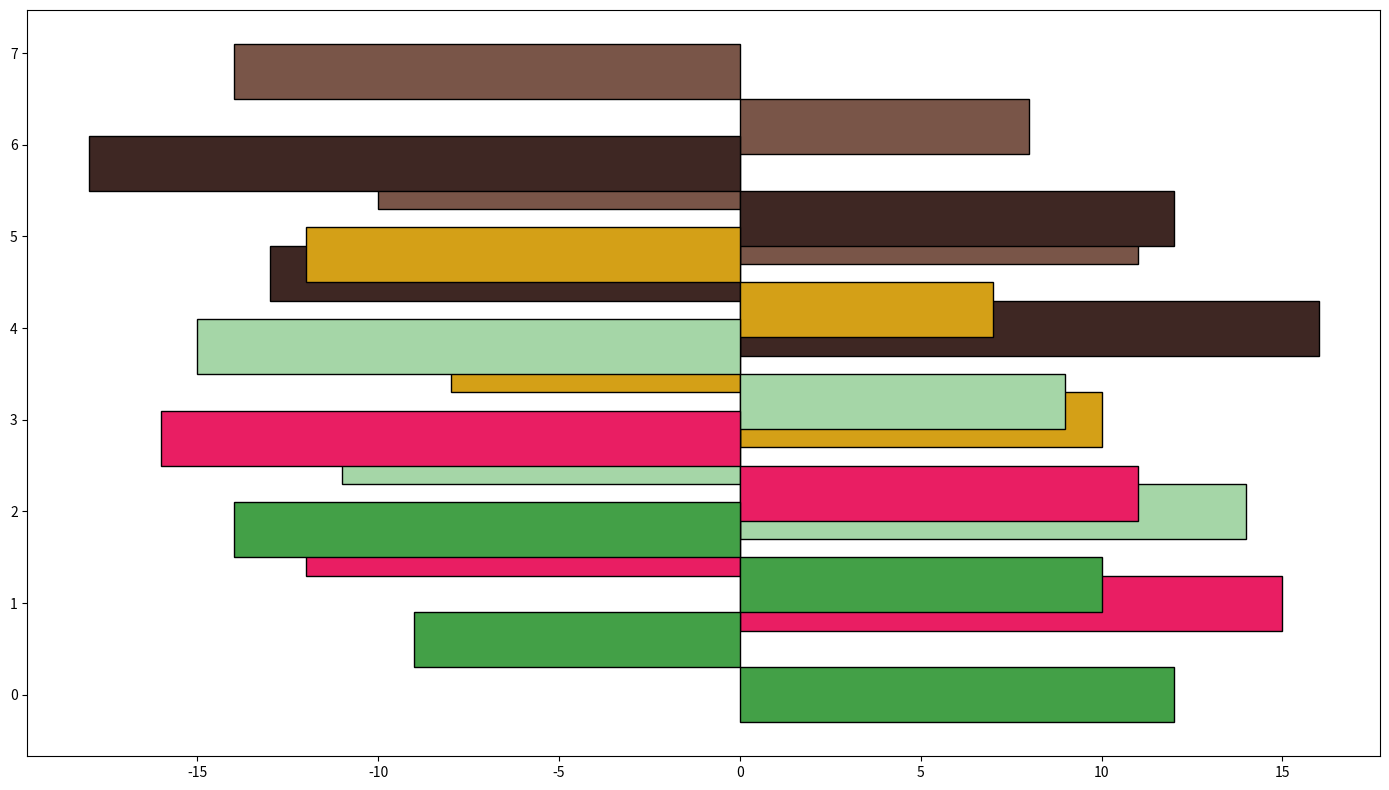

Source code (Python):
import matplotlib.pyplot as plt
import numpy as np

flavors = ['Vanilla', 'Chocolate', 'Strawberry', 'Mint', 'Cookie Dough', 'Pistachio']

parlor_data = {
    'Central Park': [12, 15, 14, 10, 16, 11],
    'Downtown': [-9, -12, -11, -8, -13, -10],
    'Suburban': [10, 11, 9, 7, 12, 8],
    'Beachfront': [-14, -16, -15, -12, -18, -14]
}

flavor_colors = ['#43A047', '#E91E63', '#A5D6A7', '#D4A017', '#3E2723', '#795548']

fig, ax = plt.subplots(figsize=(14, 8))
bar_width = 0.6

for i, (parlor, revenue) in enumerate(parlor_data.items()):
    offset = i * bar_width
    ax.barh(np.arange(len(flavors)) + offset, revenue, color=flavor_colors, 
            edgecolor='black', height=bar_width)

plt.tight_layout()
plt.show()
